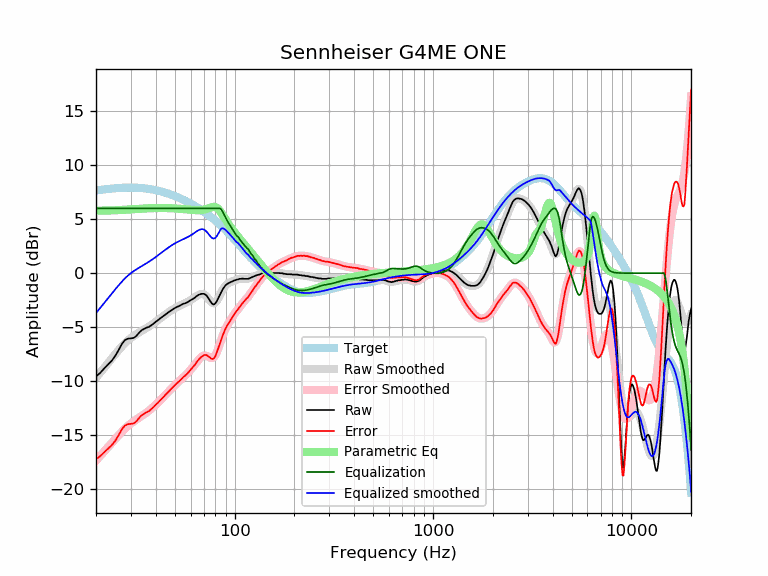

Values plotted in this chart, from the file beside it:
frequency, raw, error, smoothed, error_smoothed, equalization, parametric_eq, equalized_raw, equalized_smoothed, target
20, -9.57, -17.23, -9.70, -17.36, 6.00, 5.78, -3.57, -3.70, 7.66
21, -9.24, -16.95, -9.22, -16.93, 6.00, 5.79, -3.24, -3.22, 7.71
22, -8.83, -16.58, -8.76, -16.51, 6.00, 5.80, -2.83, -2.76, 7.75
23, -8.46, -16.25, -8.32, -16.11, 6.00, 5.80, -2.46, -2.32, 7.79
24, -8.12, -15.95, -7.91, -15.73, 6.00, 5.81, -2.12, -1.91, 7.83
25, -7.67, -15.53, -7.51, -15.36, 6.00, 5.82, -1.67, -1.51, 7.86
26, -7.13, -15.01, -7.13, -15.01, 6.00, 5.83, -1.13, -1.13, 7.88
27, -6.56, -14.46, -6.79, -14.69, 6.00, 5.85, -0.56, -0.79, 7.90
28, -6.20, -14.11, -6.49, -14.40, 6.00, 5.87, -0.20, -0.49, 7.91
29, -6.07, -13.99, -6.22, -14.14, 6.00, 5.89, -0.07, -0.22, 7.92
30, -6.04, -13.96, -6.00, -13.92, 6.00, 5.90, -0.04, 0.00, 7.92
31, -6.00, -13.92, -5.81, -13.72, 6.00, 5.92, 0.00, 0.19, 7.92
32, -5.81, -13.72, -5.64, -13.55, 6.00, 5.94, 0.19, 0.36, 7.91
33, -5.51, -13.41, -5.49, -13.39, 6.00, 5.96, 0.49, 0.51, 7.90
34, -5.28, -13.16, -5.35, -13.23, 6.00, 5.97, 0.72, 0.65, 7.88
35, -5.16, -13.01, -5.22, -13.07, 6.00, 5.99, 0.84, 0.78, 7.86
36, -5.05, -12.88, -5.08, -12.91, 6.00, 6.00, 0.95, 0.92, 7.83
37, -4.98, -12.78, -4.94, -12.73, 6.00, 6.01, 1.02, 1.06, 7.80
38, -4.83, -12.59, -4.79, -12.56, 6.00, 6.02, 1.17, 1.21, 7.76
39, -4.68, -12.40, -4.65, -12.38, 6.00, 6.02, 1.32, 1.35, 7.73
40, -4.51, -12.19, -4.51, -12.19, 6.00, 6.03, 1.49, 1.49, 7.68
41, -4.37, -12.01, -4.36, -12.00, 6.00, 6.03, 1.63, 1.64, 7.64
42, -4.21, -11.80, -4.22, -11.81, 6.00, 6.03, 1.79, 1.78, 7.59
43, -4.07, -11.61, -4.08, -11.62, 6.00, 6.03, 1.93, 1.92, 7.54
44, -3.94, -11.43, -3.94, -11.43, 6.00, 6.03, 2.06, 2.06, 7.49
45, -3.79, -11.23, -3.80, -11.24, 6.00, 6.03, 2.21, 2.20, 7.44
46, -3.67, -11.05, -3.67, -11.05, 6.00, 6.02, 2.33, 2.33, 7.38
47, -3.55, -10.87, -3.55, -10.87, 6.00, 6.02, 2.45, 2.45, 7.32
48, -3.45, -10.71, -3.44, -10.70, 6.00, 6.01, 2.55, 2.56, 7.26
49, -3.33, -10.53, -3.34, -10.54, 6.00, 6.00, 2.67, 2.66, 7.20
50, -3.24, -10.38, -3.24, -10.38, 6.00, 5.99, 2.76, 2.76, 7.14
51, -3.14, -10.21, -3.15, -10.23, 6.00, 5.98, 2.86, 2.85, 7.07
52, -3.08, -10.08, -3.07, -10.08, 6.00, 5.97, 2.92, 2.93, 7.01
53, -3.01, -9.95, -3.00, -9.94, 6.00, 5.95, 2.99, 3.00, 6.94
54, -2.92, -9.79, -2.93, -9.80, 6.00, 5.94, 3.08, 3.07, 6.87
55, -2.84, -9.64, -2.86, -9.66, 6.00, 5.93, 3.16, 3.14, 6.80
56, -2.81, -9.54, -2.80, -9.53, 6.00, 5.91, 3.19, 3.20, 6.73
57, -2.74, -9.40, -2.73, -9.39, 6.00, 5.90, 3.26, 3.27, 6.66
58, -2.68, -9.26, -2.66, -9.24, 6.00, 5.89, 3.32, 3.34, 6.58
59, -2.59, -9.10, -2.59, -9.10, 6.00, 5.87, 3.41, 3.41, 6.51
60, -2.51, -8.95, -2.51, -8.94, 6.00, 5.86, 3.49, 3.49, 6.44
61, -2.43, -8.79, -2.42, -8.79, 6.00, 5.85, 3.57, 3.58, 6.36
62, -2.36, -8.65, -2.34, -8.62, 6.00, 5.84, 3.64, 3.66, 6.29
63, -2.28, -8.49, -2.25, -8.46, 6.00, 5.83, 3.72, 3.75, 6.21
64, -2.16, -8.30, -2.16, -8.30, 6.00, 5.83, 3.84, 3.84, 6.14
65, -2.08, -8.14, -2.08, -8.14, 6.00, 5.83, 3.92, 3.92, 6.06
66, -2.00, -7.98, -2.01, -7.99, 6.00, 5.83, 4.00, 3.99, 5.98
67, -1.96, -7.87, -1.96, -7.86, 6.00, 5.83, 4.04, 4.04, 5.91
68, -1.92, -7.75, -1.93, -7.76, 6.00, 5.84, 4.08, 4.07, 5.83
69, -1.92, -7.67, -1.93, -7.68, 6.00, 5.86, 4.08, 4.07, 5.75
70, -1.92, -7.59, -1.97, -7.64, 6.00, 5.88, 4.08, 4.03, 5.67
71, -1.98, -7.57, -2.04, -7.63, 6.00, 5.90, 4.02, 3.96, 5.60
72, -2.06, -7.58, -2.14, -7.66, 6.00, 5.94, 3.94, 3.86, 5.52
73, -2.21, -7.65, -2.27, -7.70, 6.00, 5.97, 3.79, 3.73, 5.44
74, -2.38, -7.74, -2.41, -7.76, 6.00, 6.01, 3.62, 3.59, 5.36
75, -2.54, -7.82, -2.54, -7.82, 6.00, 6.05, 3.46, 3.46, 5.28
76, -2.70, -7.90, -2.66, -7.86, 6.00, 6.09, 3.30, 3.34, 5.20
77, -2.84, -7.95, -2.75, -7.87, 6.00, 6.12, 3.16, 3.25, 5.12
78, -2.90, -7.93, -2.79, -7.83, 6.00, 6.14, 3.10, 3.21, 5.03
79, -2.88, -7.83, -2.78, -7.73, 6.00, 6.14, 3.12, 3.22, 4.95
... 553 more rows
